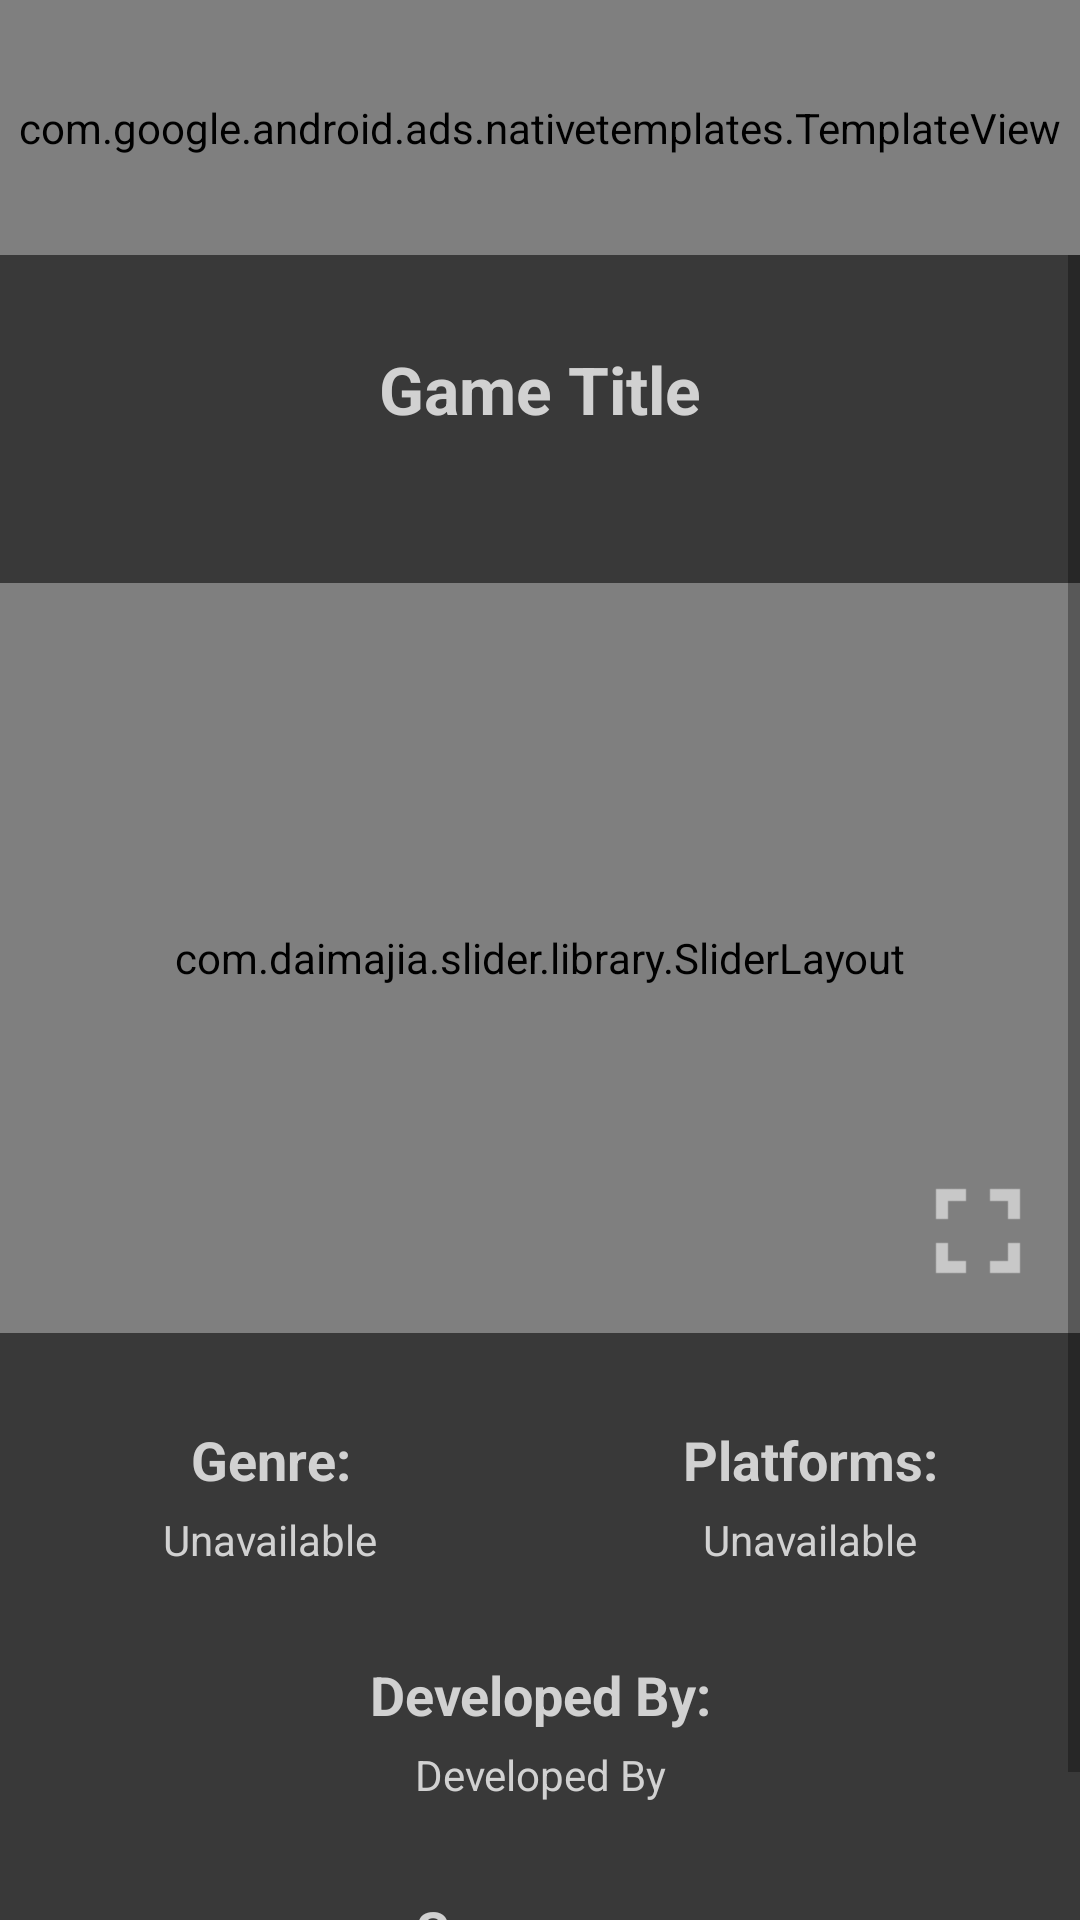

Here is an Android app screen rendered from its layout file. Give the layout XML and the strings, colors and styles it references.
<!-- AndroidManifest.xml: application theme AppTheme -->
<!-- res/layout/activity_game_info.xml -->
<?xml version="1.0" encoding="utf-8"?>
<LinearLayout
    android:id="@+id/game_info_parent"
    android:layout_height="match_parent"
    android:layout_width="match_parent"
    android:orientation="vertical"
    xmlns:android="http://schemas.android.com/apk/res/android">

    <com.google.android.ads.nativetemplates.TemplateView
        android:background="#393939"
        xmlns:app="http://schemas.android.com/tools"
        android:id="@+id/my_template"
        app:gnt_template_type="@layout/gnt_small_template_view"
        android:layout_width="match_parent"
        android:layout_height="85dp"/>


<ScrollView
    android:id="@+id/game_info_scrollview"
    android:layout_height="0dp"
    android:layout_weight="10"
    android:layout_width="match_parent"
    xmlns:android="http://schemas.android.com/apk/res/android"
    android:background="#393939">


<LinearLayout
    android:orientation="vertical"
    android:layout_width="match_parent"
    android:layout_height="match_parent"
    android:background="#393939">

    <TextView
        android:id="@+id/game_title"
        android:layout_width="match_parent"
        android:layout_height="wrap_content"
        android:layout_marginTop="30dp"
        android:layout_marginBottom="50dp"
        android:text="Game Title"
        android:textAppearance="?android:textAppearanceLarge"
        android:textStyle="bold"
        android:fontFamily="sans-serif"
        android:textColor="#D1D1D1"
        android:gravity="center"/>

<RelativeLayout
    android:layout_width="wrap_content"
    android:layout_height="wrap_content"
    android:id="@+id/sliderView"
    android:orientation="vertical">

    <com.daimajia.slider.library.SliderLayout
        android:id="@+id/slider"
        android:layout_width="match_parent"
        android:layout_height="250dp"
        />

<LinearLayout
    android:layout_width="wrap_content"
    android:layout_height="wrap_content"
    android:layout_alignParentRight="true"
    android:layout_alignParentBottom="true"
    android:padding="10dp">

    <Button
        android:id="@+id/fullscreen"
        android:layout_width="48dp"
        android:layout_height="48dp"

        android:background="@drawable/fullscreen_icon" />
</LinearLayout>



</RelativeLayout>




    <LinearLayout
        android:layout_width="match_parent"
        android:layout_height="wrap_content"
        android:orientation="horizontal"
        android:layout_marginTop="30dp">

        <TextView
            style="@style/gameInfo_headers"
            android:layout_width="0dp"
            android:layout_weight="1"
            android:layout_height="wrap_content"
            android:text="Genre:"
            android:gravity="center"/>

        <TextView
            style="@style/gameInfo_headers"
            android:layout_width="0dp"
            android:layout_weight="1"
            android:layout_height="wrap_content"
            android:text="Platforms:"
            android:gravity="center"/>

    </LinearLayout>

    <LinearLayout
        android:layout_width="match_parent"
        android:layout_height="wrap_content"
        android:orientation="horizontal"
        android:layout_marginTop="5dp">

        <TextView
            android:id="@+id/gameInfo_genre"
            style="@style/gameInfo"
            android:layout_width="0dp"
            android:layout_weight="1"
            android:layout_height="wrap_content"
            android:text="Unavailable"
            android:gravity="center"/>

        <TextView
            android:id="@+id/gameInfo_platforms"
            style="@style/gameInfo"
            android:layout_width="0dp"
            android:layout_weight="1"
            android:layout_height="wrap_content"
            android:text="Unavailable"
            android:gravity="center"/>

    </LinearLayout>

    <TextView
        style="@style/gameInfo_headers"
        android:layout_marginTop="30dp"
        android:layout_width="match_parent"
        android:layout_height="wrap_content"
        android:text="Developed By:"
        android:gravity="center"/>

    <TextView
        android:id="@+id/gameInfo_company"
        style="@style/gameInfo"
        android:layout_marginTop="5dp"
        android:layout_width="match_parent"
        android:layout_height="wrap_content"
        android:text="Developed By"
        android:gravity="center"/>

    <TextView
        style="@style/gameInfo_headers"
        android:layout_marginTop="30dp"
        android:layout_width="match_parent"
        android:layout_height="wrap_content"
        android:text="Summary:"
        android:gravity="center"/>

    <TextView
        android:id="@+id/gameInfo_summary"
        style="@style/gameInfo"
        android:layout_margin="10dp"
        android:layout_width="match_parent"
        android:layout_height="wrap_content"
        android:text="Summary"/>

</LinearLayout>
</ScrollView>







</LinearLayout>
<!-- resources referenced by this layout -->
<resources>
  <!-- drawable fullscreen_icon: png bitmap (drawable, 986 bytes) -->
  <style name="gameInfo">
          <item name="android:textColor">#D1D1D1</item>
          <item name="fontFamily">sans-serif</item>
          <item name="android:textAppearance">?android:textAppearanceSmall</item>
      </style>
  <style name="gameInfo_headers">
          <item name="android:textColor">#D1D1D1</item>
          <item name="fontFamily">sans-serif</item>
          <item name="android:textAppearance">?android:textAppearanceMedium</item>
          <item name="android:textStyle">bold</item>
      </style>
  <style name="AppTheme" parent="Theme.AppCompat.Light.DarkActionBar">
          
          <item name="colorPrimary">@color/colorPrimary</item>
          <item name="colorPrimaryDark">@color/colorPrimaryDark</item>
          <item name="colorAccent">@color/colorAccent</item>
      </style>
  <!-- not gathered from this repository: default colours our renderer supplied (Android Studio template values) -->
  <color name="colorPrimary">#FF6200EE</color>
  <color name="colorPrimaryDark">#FF3700B3</color>
  <color name="colorAccent">#FF03DAC5</color>
</resources>
